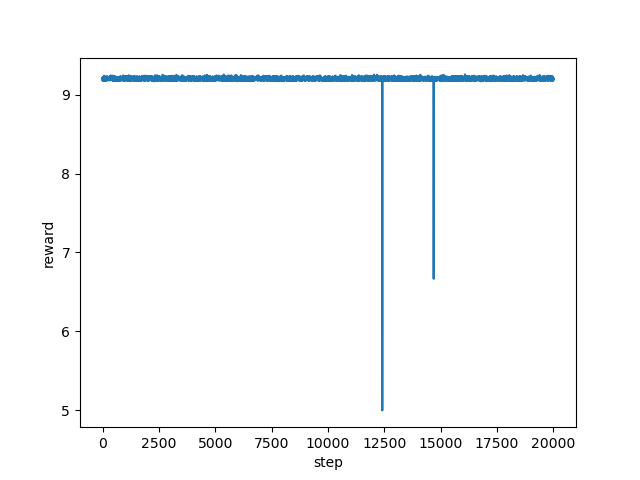

The table this chart was drawn from, first rows:
step, reward
0, 9.197
1, 9.19
2, 9.206
3, 9.179
4, 9.216
5, 9.219
6, 9.195
7, 9.194
8, 9.203
9, 9.186
10, 9.197
11, 9.219
12, 9.206
13, 9.195
14, 9.196
15, 9.212
16, 9.177
17, 9.209
18, 9.199
19, 9.216
20, 9.193
21, 9.212
22, 9.207
23, 9.201
24, 9.186
25, 9.213
26, 9.205
27, 9.204
28, 9.206
29, 9.197
30, 9.222
31, 9.208
32, 9.212
33, 9.201
34, 9.213
35, 9.209
36, 9.194
37, 9.209
38, 9.196
39, 9.191
40, 9.19
41, 9.18
42, 9.196
43, 9.199
44, 9.181
45, 9.197
46, 9.177
47, 9.202
48, 9.185
49, 9.191
50, 9.189
51, 9.198
52, 9.197
53, 9.213
54, 9.19
55, 9.208
56, 9.193
57, 9.204
58, 9.186
59, 9.215
... 19,940 more rows
